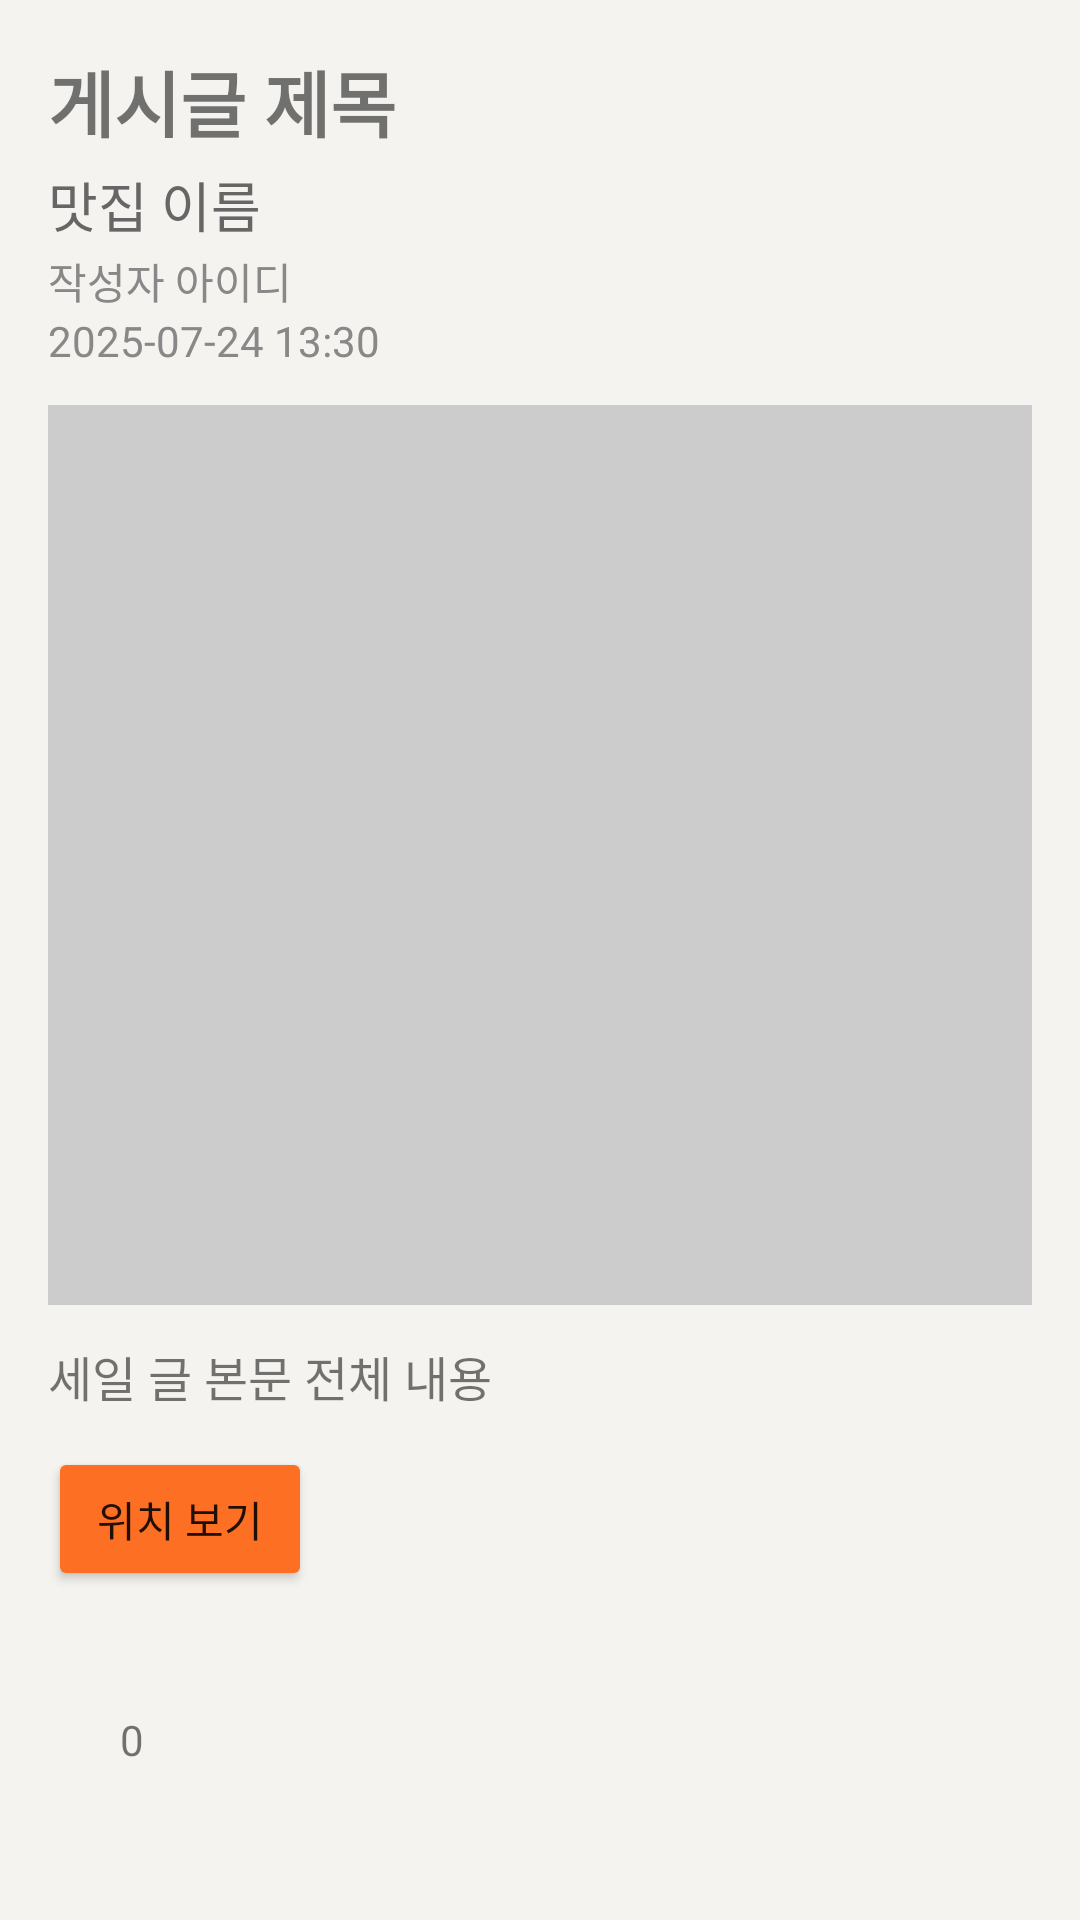

The Android layout XML behind this screen, and the referenced resources:
<!-- AndroidManifest.xml: application theme Theme.SixSense -->
<!-- res/layout/activity_sale_info.xml -->
<?xml version="1.0" encoding="utf-8"?>
<ScrollView xmlns:android="http://schemas.android.com/apk/res/android"
    xmlns:tools="http://schemas.android.com/tools"
    android:layout_width="match_parent"
    android:layout_height="match_parent"
    android:fitsSystemWindows="true"
    android:background="@color/bgcolor"
    tools:context=".SaleInfo">

    
    <LinearLayout
        android:layout_width="match_parent"
        android:layout_height="wrap_content"
        android:orientation="vertical"
        android:padding="16dp">

        
        <TextView
            android:id="@+id/txtPostTitle"
            android:layout_width="wrap_content"
            android:layout_height="wrap_content"
            android:text="게시글 제목"
            android:textSize="24sp"
            android:textStyle="bold"
            android:paddingBottom="4dp" />

        
        <TextView
            android:id="@+id/txtRestaurantName"
            android:layout_width="wrap_content"
            android:layout_height="wrap_content"
            android:text="맛집 이름"
            android:textSize="18sp"
            android:textColor="#666666"
            android:paddingBottom="2dp" />

        
        <TextView
            android:id="@+id/txtWriter"
            android:layout_width="wrap_content"
            android:layout_height="wrap_content"
            android:text="작성자 아이디"
            android:textSize="14sp"
            android:textColor="#888888" />

        <TextView
            android:id="@+id/txtTime"
            android:layout_width="wrap_content"
            android:layout_height="wrap_content"
            android:text="2025-07-24 13:30"
            android:textSize="14sp"
            android:textColor="#888888"
            android:paddingBottom="12dp" />

        
        <ImageView
            android:id="@+id/imgPhoto"
            android:layout_width="match_parent"
            android:layout_height="300dp"
            android:scaleType="centerCrop"
            android:background="#CCCCCC"
            android:layout_marginBottom="12dp" />

        
        <TextView
            android:id="@+id/txtContent"
            android:layout_width="wrap_content"
            android:layout_height="wrap_content"
            android:text="세일 글 본문 전체 내용"
            android:textSize="16sp"
            android:paddingBottom="12dp" />

        <Button
            android:id="@+id/buttonViewLocation"
            android:layout_width="wrap_content"
            android:layout_height="wrap_content"
            android:backgroundTint="@color/orange"
            android:text="위치 보기" />

        
        <LinearLayout
            android:id="@+id/tagContainer"
            android:layout_width="wrap_content"
            android:layout_height="wrap_content"
            android:orientation="horizontal"
            android:layout_marginTop="8dp"
            android:layout_marginBottom="8dp"
            android:layout_gravity="start"
            android:padding="8dp" />

        
        <LinearLayout
            android:id="@+id/like_section"
            android:layout_width="wrap_content"
            android:layout_height="wrap_content"
            android:orientation="horizontal"
            android:layout_marginTop="8dp"
            android:layout_gravity="start">

            
            <ImageView
                android:id="@+id/image_like"
                android:layout_width="20dp"
                android:layout_height="20dp"
                android:src="@drawable/ic_heart"
                android:contentDescription="좋아요"
                android:clickable="true"
                android:focusable="true" />

            
            <TextView
                android:id="@+id/text_like_count"
                android:layout_width="wrap_content"
                android:layout_height="wrap_content"
                android:text="0"
                android:textSize="14sp"
                android:layout_marginStart="4dp" />
        </LinearLayout>

    </LinearLayout>
</ScrollView>
<!-- resources referenced by this layout -->
<resources>
  <color name="bgcolor">#F4F3EF</color>
  <color name="orange">#FD6F22</color>
  <style name="Theme.SixSense" parent="Base.Theme.SixSense" />
  <style name="Base.Theme.SixSense" parent="Theme.MaterialComponents.DayNight.NoActionBar">
          <item name="colorPrimary">@color/black</item>
          <item name="colorPrimaryVariant">@color/black</item>
      </style>
  <color name="black">#FF000000</color>
</resources>
